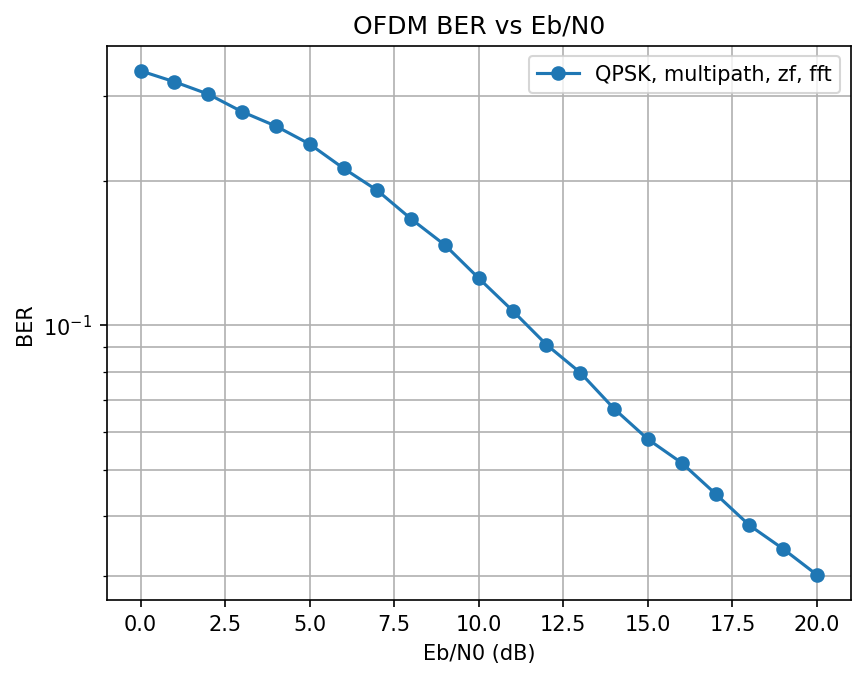

Data behind this chart, as committed beside it:
EbN0_dB, BER
0.0, 0.3385
1.0, 0.3213
2.0, 0.3028
3.0, 0.2783
4.0, 0.2598
5.0, 0.2383
6.0, 0.2122
7.0, 0.1908
8.0, 0.1664
9.0, 0.1469
10.0, 0.1252
11.0, 0.1072
12.0, 0.09111
13.0, 0.07968
14.0, 0.06702
15.0, 0.0579
16.0, 0.05168
17.0, 0.04457
18.0, 0.03833
19.0, 0.03422
20.0, 0.03021
